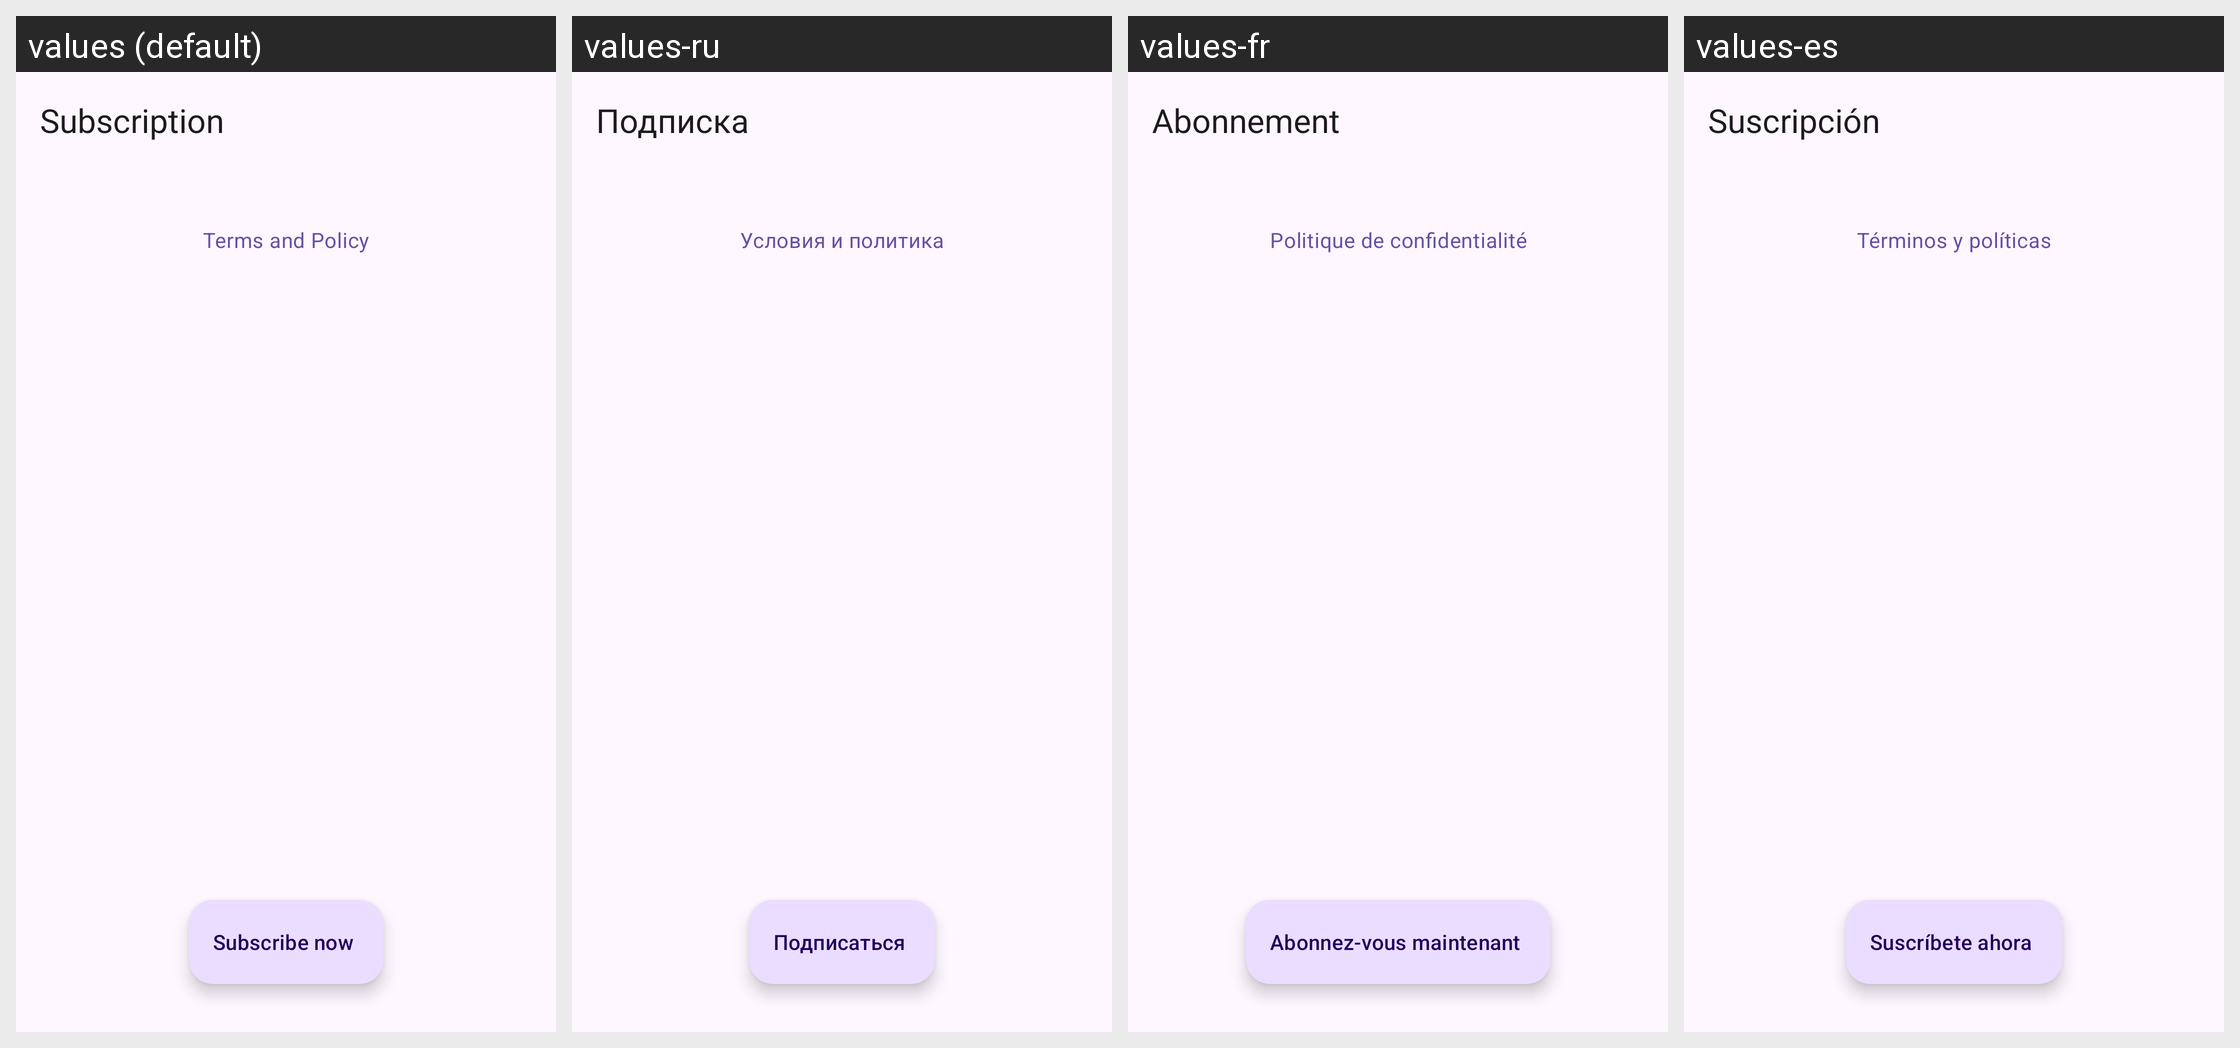

Here is an Android app screen in its default locale and in the app's own translations. Write out the translated-string differences for the strings that appear on this screen.
Android screen res/layout/fragment_payment_options.xml rendered under 4 locales, left to right: values (default), values-ru, values-fr, values-es. Device: Nexus 5 (rendered at 1080×1920; each locale shown at half size, 540×960, under a caption strip naming it); theme Theme.MyCardholder.Splash.
Other locales in the repository, not shown: values-de.
Strings drawn on this screen, with the default value and each locale's value (text and hints the layout hard-codes, and strings that could not be matched under every locale, appear in the picture but are not listed):

payment_options_toolbar_title
  values: Subscription
  values-ru: Подписка
  values-fr: Abonnement
  values-es: Suscripción

terms_and_policy
  values: Terms and Policy
  values-ru: Условия и политика
  values-fr: Politique de confidentialité
  values-es: Términos y políticas

payment_options_fab_text
  values: Subscribe now
  values-ru: Подписаться
  values-fr: Abonnez-vous maintenant
  values-es: Suscríbete ahora
